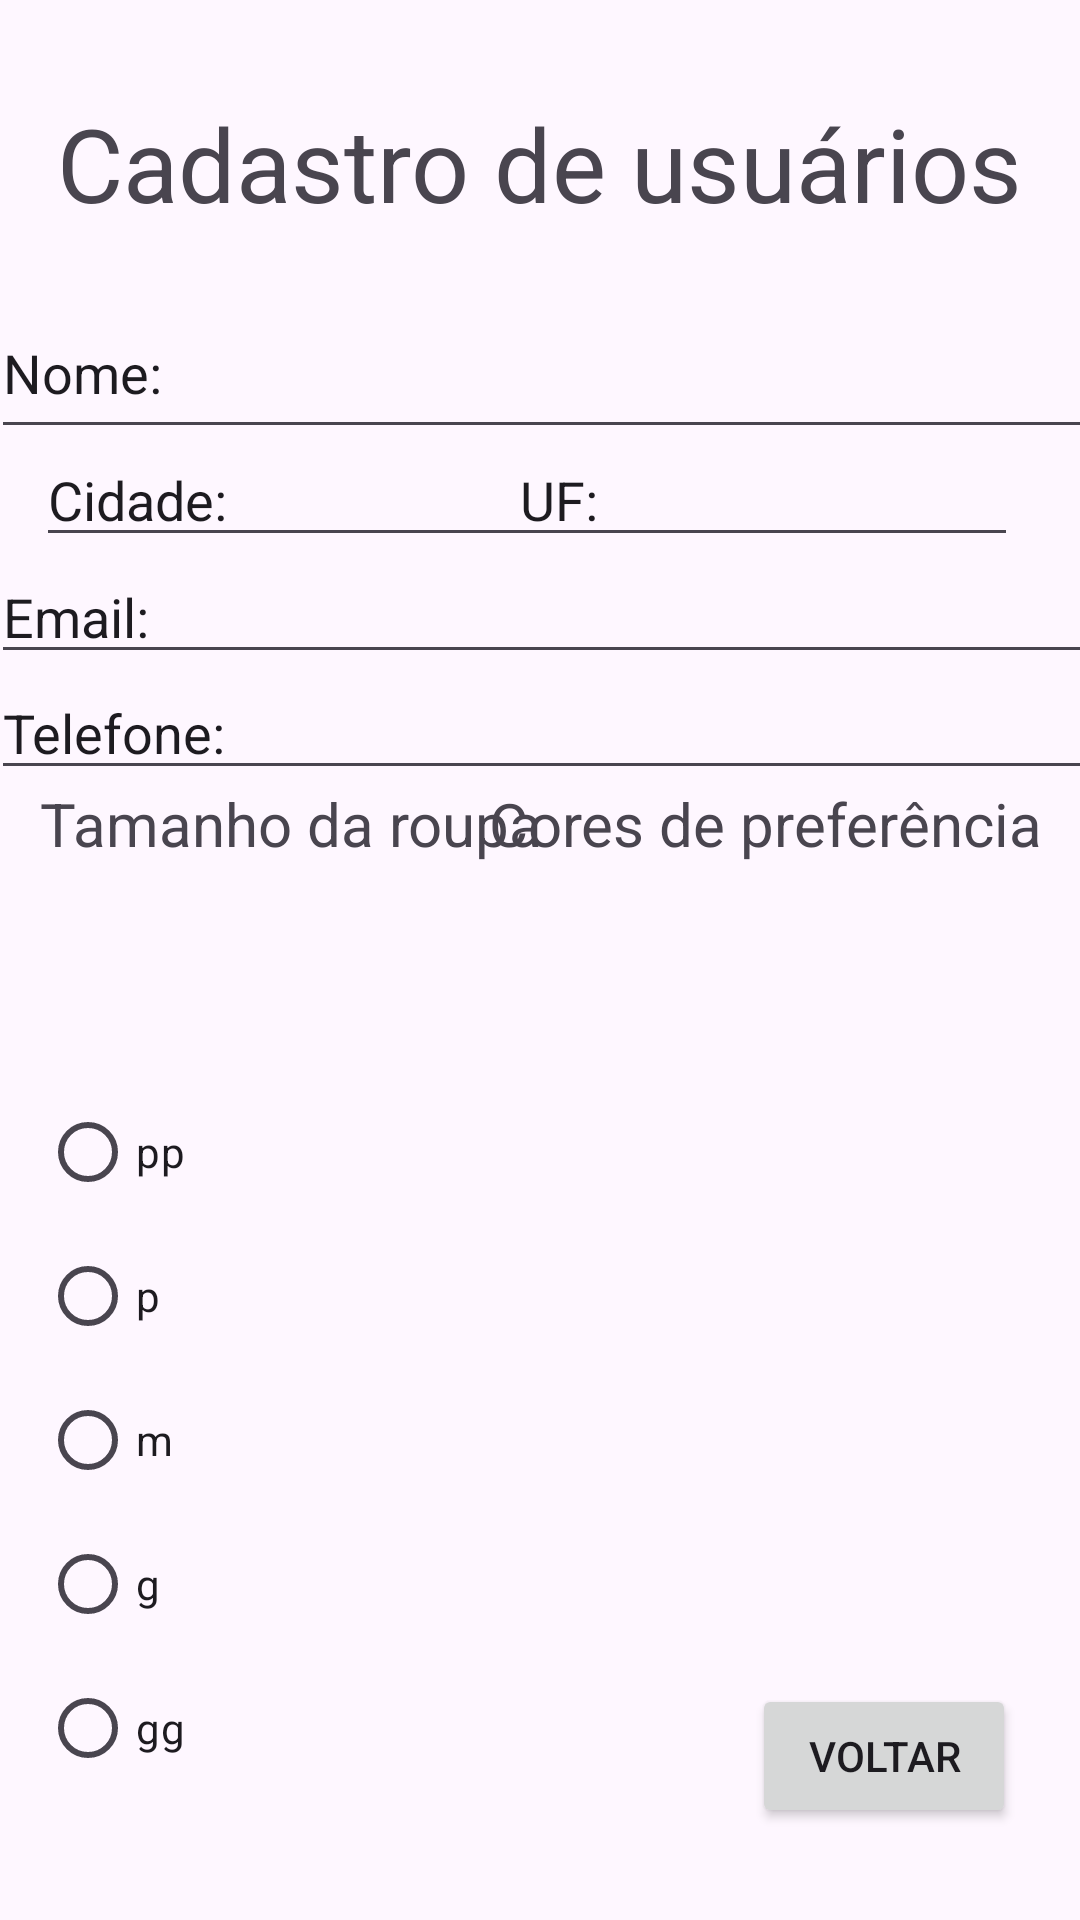

Write the Android layout XML for this screen, with the resource values it uses.
<!-- AndroidManifest.xml: application theme Theme.ListaDeAtividades -->
<!-- res/layout/activity_exercicio3.xml -->
<?xml version="1.0" encoding="utf-8"?>
<androidx.constraintlayout.widget.ConstraintLayout xmlns:android="http://schemas.android.com/apk/res/android"
    xmlns:app="http://schemas.android.com/apk/res-auto"
    xmlns:tools="http://schemas.android.com/tools"
    android:id="@+id/main"
    android:layout_width="match_parent"
    android:layout_height="match_parent"
    tools:context=".ActivityExercicio3">

    <Button
        android:id="@+id/botaoVoltar3"
        android:layout_width="wrap_content"
        android:layout_height="wrap_content"
        android:onClick="voltar"
        android:text="Voltar"
        app:layout_constraintBottom_toBottomOf="parent"
        app:layout_constraintEnd_toEndOf="parent"
        app:layout_constraintHorizontal_bias="0.922"
        app:layout_constraintStart_toStartOf="parent"
        app:layout_constraintTop_toTopOf="parent"
        app:layout_constraintVertical_bias="0.948" />

    <TextView
        android:id="@+id/textView6"
        android:layout_width="wrap_content"
        android:layout_height="wrap_content"
        android:text="Cadastro de usuários"
        android:textSize="34sp"
        app:layout_constraintBottom_toBottomOf="parent"
        app:layout_constraintEnd_toEndOf="parent"
        app:layout_constraintHorizontal_bias="0.498"
        app:layout_constraintStart_toStartOf="parent"
        app:layout_constraintTop_toTopOf="parent"
        app:layout_constraintVertical_bias="0.053" />

    <EditText
        android:id="@+id/editTextText"
        android:layout_width="369dp"
        android:layout_height="54dp"
        android:ems="10"
        android:inputType="text"
        android:text="Nome:"
        app:layout_constraintBottom_toBottomOf="parent"
        app:layout_constraintEnd_toEndOf="parent"
        app:layout_constraintHorizontal_bias="0.38"
        app:layout_constraintStart_toStartOf="parent"
        app:layout_constraintTop_toTopOf="parent"
        app:layout_constraintVertical_bias="0.163" />

    <EditText
        android:id="@+id/editTextText2"
        android:layout_width="200dp"
        android:layout_height="wrap_content"
        android:ems="10"
        android:inputType="text"
        android:text="Cidade:"
        app:layout_constraintBottom_toBottomOf="parent"
        app:layout_constraintEnd_toEndOf="parent"
        app:layout_constraintHorizontal_bias="0.075"
        app:layout_constraintStart_toStartOf="parent"
        app:layout_constraintTop_toTopOf="parent"
        app:layout_constraintVertical_bias="0.241" />

    <EditText
        android:id="@+id/editTextText4"
        android:layout_width="170dp"
        android:layout_height="wrap_content"
        android:ems="10"
        android:inputType="text"
        android:text="UF:"
        app:layout_constraintBottom_toBottomOf="parent"
        app:layout_constraintEnd_toEndOf="parent"
        app:layout_constraintHorizontal_bias="0.892"
        app:layout_constraintStart_toStartOf="parent"
        app:layout_constraintTop_toTopOf="parent"
        app:layout_constraintVertical_bias="0.241" />

    <EditText
        android:id="@+id/editTextText3"
        android:layout_width="369dp"
        android:layout_height="wrap_content"
        android:ems="10"
        android:inputType="text"
        android:text="Email:"
        app:layout_constraintBottom_toBottomOf="parent"
        app:layout_constraintEnd_toEndOf="parent"
        app:layout_constraintHorizontal_bias="0.38"
        app:layout_constraintStart_toStartOf="parent"
        app:layout_constraintTop_toTopOf="parent"
        app:layout_constraintVertical_bias="0.306" />

    <EditText
        android:id="@+id/editTextText5"
        android:layout_width="369dp"
        android:layout_height="wrap_content"
        android:ems="10"
        android:inputType="text"
        android:text="Telefone:"
        app:layout_constraintBottom_toBottomOf="parent"
        app:layout_constraintEnd_toEndOf="parent"
        app:layout_constraintHorizontal_bias="0.404"
        app:layout_constraintStart_toStartOf="parent"
        app:layout_constraintTop_toTopOf="parent"
        app:layout_constraintVertical_bias="0.371" />

    <RadioGroup
        android:id="@+id/radioGroup"
        android:layout_width="66dp"
        android:layout_height="300dp"
        android:layout_marginTop="360dp"
        android:layout_marginEnd="16dp"
        app:layout_constraintEnd_toEndOf="parent"
        app:layout_constraintHorizontal_bias="0.048"
        app:layout_constraintStart_toStartOf="parent"
        app:layout_constraintTop_toTopOf="parent">

        <RadioButton
            android:id="@+id/radioButton"
            android:layout_width="match_parent"
            android:layout_height="wrap_content"
            android:text="pp" />

        <RadioButton
            android:id="@+id/radioButton2"
            android:layout_width="match_parent"
            android:layout_height="wrap_content"
            android:text="p" />

        <RadioButton
            android:id="@+id/radioButton3"
            android:layout_width="match_parent"
            android:layout_height="wrap_content"
            android:text="m" />

        <RadioButton
            android:id="@+id/radioButton4"
            android:layout_width="match_parent"
            android:layout_height="wrap_content"
            android:text="g" />

        <RadioButton
            android:id="@+id/radioButton5"
            android:layout_width="match_parent"
            android:layout_height="wrap_content"
            android:text="gg" />
    </RadioGroup>

    <TextView
        android:id="@+id/textView8"
        android:layout_width="wrap_content"
        android:layout_height="wrap_content"
        android:text="Tamanho da roupa"
        android:textSize="20sp"
        app:layout_constraintBottom_toBottomOf="parent"
        app:layout_constraintEnd_toEndOf="parent"
        app:layout_constraintHorizontal_bias="0.069"
        app:layout_constraintStart_toStartOf="parent"
        app:layout_constraintTop_toTopOf="parent"
        app:layout_constraintVertical_bias="0.426" />

    <TextView
        android:id="@+id/textView11"
        android:layout_width="wrap_content"
        android:layout_height="wrap_content"
        android:text="Cores de preferência"
        android:textSize="20sp"
        app:layout_constraintBottom_toBottomOf="parent"
        app:layout_constraintEnd_toEndOf="parent"
        app:layout_constraintHorizontal_bias="0.928"
        app:layout_constraintStart_toStartOf="parent"
        app:layout_constraintTop_toTopOf="parent"
        app:layout_constraintVertical_bias="0.426" />

    <LinearLayout
        android:id="@+id/containerCheckBox"
        android:layout_width="201dp"
        android:layout_height="211dp"
        android:layout_marginStart="124dp"
        android:layout_marginEnd="3dp"
        android:orientation="vertical"
        app:layout_constraintBottom_toBottomOf="parent"
        app:layout_constraintEnd_toEndOf="parent"
        app:layout_constraintHorizontal_bias="1.0"
        app:layout_constraintStart_toEndOf="@+id/radioGroup"
        app:layout_constraintTop_toBottomOf="@+id/textView11"
        app:layout_constraintVertical_bias="0.17"></LinearLayout>

</androidx.constraintlayout.widget.ConstraintLayout>
<!-- resources referenced by this layout -->
<resources>
  <style name="Theme.ListaDeAtividades" parent="Base.Theme.ListaDeAtividades" />
  <style name="Base.Theme.ListaDeAtividades" parent="Theme.Material3.DayNight.NoActionBar">
          
          
      </style>
</resources>
